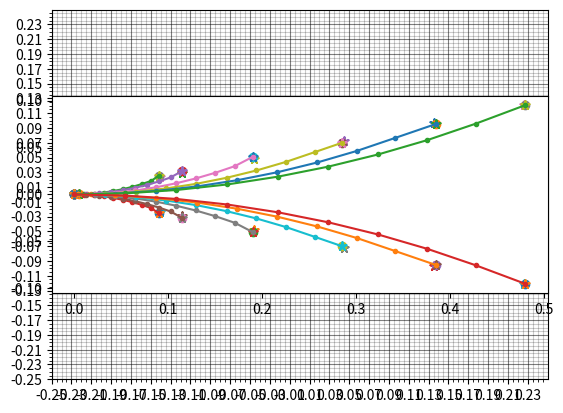

Source code (Python): (Note: this script raises an exception after producing the figure.)
#!/usr/bin/env python

'''
 Generates a motion primitive file for SBPL
 This script replaces the matlab utily provided with SBPL.
 It still puzzles me why people keep using this prehistoric monstrosity...
 
 Schmittle: Modified heavily for readability and connection with limit surface
'''

import os, math, numpy as np, matplotlib.pyplot as plt

class MPrim:
    '''
    Base motion primitive class
    '''
    def __init__(self, base_prim_id, th_curr, th_res, grid_res, **kwargs):
        self.base_prim_id, self.th_curr = base_prim_id, th_curr
        self.th = th_curr * th_res
        self.cth, self.sth = math.cos(self.th), math.sin(self.th)
        self.start_pt_c, self.start_pt = np.array([0, 0, th_curr]), np.array([0, 0, self.th])
        self.cost = kwargs.get('cost', 1)
        self.interm_nb = kwargs.get('interm_nb', 10)
        self.interm_dist = kwargs.get('interm_dist', grid_res)
        self.grid_resolution = grid_res
        self.th_res = th_res
        self.th_nb = 2*math.pi/th_res
        
    def to_string(self):
        txt  = 'primID: {}\n'.format(self.base_prim_id)
        txt += 'startangle_c: {}\n'.format(self.th_curr)
        txt += 'endpose_c: {} {} {}\n'.format(*self.end_pt_c)
        txt += 'additionalactioncostmult: {}\n'.format(self.cost)
        txt += 'intermediateposes: {}\n'.format(len(self.interm_pts))
        txt += ''.join(['{:.4f} {:.4f} {:.4f}\n'.format(*interm_pt) for interm_pt in self.interm_pts]) 
        return txt
    
    def round_xy(self, X):
        X_c = [int(np.round(X[0]/self.grid_resolution)), int(np.round(X[1]/self.grid_resolution)), int(round(X[2]/self.th_res))%self.th_nb]
        X_r = [X_c[0]*self.grid_resolution, X_c[1]*self.grid_resolution, X[2]]
        return np.array(X_c), np.array(X_r)

def pt_on_0R_circle(R, th): return [R*math.sin(th), R*(1-math.cos(th))]

class MPrim_arc(MPrim):
    '''
    Arc motion primitive
    '''
    def __init__(self, base_prim_id, th_curr, th_res, grid_res, **kwargs):
        MPrim.__init__(self, base_prim_id, th_curr, th_res, grid_res, **kwargs)
        dth_curr, R = kwargs['dth_curr'], kwargs['R']  # heading variation and radius
        dth = dth_curr * self.th_res        
        X1 = pt_on_0R_circle(R if dth>0 else -R, dth)
        R1 = np.array([[self.cth, -self.sth],[self.sth, self.cth]])
        X2 = np.dot(R1, X1)
        self.end_pt =  np.array([X2[0], X2[1], self.th+dth])
        self.end_pt_c, self.end_pt_grid = self.round_xy(self.end_pt)
        interm_ths1 = np.linspace(0, dth, self.interm_nb)
        interm_pts1 = [pt_on_0R_circle(R if dth>0 else -R, th) for th in interm_ths1]
        self.interm_pts = np.zeros((self.interm_nb, 3))
        for i in range(self.interm_nb):
            self.interm_pts[i,:2] = np.dot(R1, interm_pts1[i])
            self.interm_pts[i,2] = self.th + interm_ths1[i]
        self.interm_pts[-1] =  self.end_pt_grid # is that needed? CHECKME

class MPrim_line(MPrim):
    '''
    Straight line motion primitive
    '''
    def __init__(self, base_prim_id, th_curr, th_res, grid_res, **kwargs):
        MPrim.__init__(self, base_prim_id, th_curr, th_res, grid_res, **kwargs)
        desired_len = kwargs['len_c'] * self.grid_resolution
        actual_len = desired_len
        th_err, max_th_err = float("inf"), 0.5*self.th_res
        i = 0
        while abs(th_err) > max_th_err and i<5:
            self.end_pt = self.start_pt + [self.cth*actual_len, self.sth*actual_len, 0]
            self.end_pt_c, self.end_pt_grid = self.round_xy(self.end_pt)
            th_err = self.th - math.atan2(self.end_pt_grid[1], self.end_pt_grid[0])
            if np.sign(desired_len) < 0: th_err += math.pi  # account for driving backwards
            if th_err > math.pi: th_err = 2*math.pi-th_err  # make sure errors is in the right direction
            l_err = np.linalg.norm(self.end_pt_grid[:2]) - desired_len
            actual_len  += np.sign(desired_len)*0.5*self.grid_resolution
            i+=1
            
        dX =  self.end_pt_grid - self.start_pt
        n_interm = np.linalg.norm(dX) / self.interm_dist + 2# self.interm_nb
        self.interm_nb = n_interm
        self.interm_pts = np.array([self.start_pt + i*dX for i in np.linspace(0, 1, int(n_interm))])
        
class MPrimFactory:
    '''
    Takes base prims array and applies to each angle
    '''

    def __init__(self, base_prims, grid_resolution=0.025, th_nb=16):
        '''
        Constructor 
        **Parameters**
          - `base_prims` (list): list of dicts describing base primitives
          - `grid_resolution` (double): resolution of lattice
          - `theta_nb` (int): heading discretization
        **Returns**
          - **None** 
        '''
        self.grid_resolution = grid_resolution
        self.base_prims = base_prims
        self.nb_mprim_per_angle = len(self.base_prims)
        self.th_nb = th_nb
        self.th_res = 2*math.pi/th_nb  # heading resolution 

    def build(self):
        '''
        Build motion primitives from base and store in self.mprims
        **Parameters**
          - **None** 
        **Returns**
          - **None** 
        '''
        self.mprims = []
        for angle_c in range(0, self.th_nb):
            for bpid, bp in enumerate(self.base_prims):
                self.mprims.append(bp['kind'](bpid, angle_c, self.th_res, self.grid_resolution, **bp['params']))

    def write(self, out_path):
        '''
        Write out .mprim file to given out_path
        **Parameters**
          - `out_path` (str): path + filename for .mprim file
        **Returns**
          - **None** 
        '''
        with open(out_path, 'w') as f:
            f.write('resolution_m: {:f}\n'.format(self.grid_resolution))
            f.write('numberofangles: {:d}\n'.format(self.th_nb))
            f.write('totalnumberofprimitives: {:d}\n'.format(self.th_nb*self.nb_mprim_per_angle))
            for mprim in self.mprims:
                f.write(mprim.to_string())

    def plot(self, ngrid=50, show_angle=None, show_prim_id=None, plot_points=None, multi_plot=False):
        '''
        Plot motion primitives on grid
        **Parameters**
          - `ngrid` (int): Size of grid for visualization x & y 
          - `show_angle` (list): which angles to visualize primitves. None=all 
          - `show_prim_id` (list): which primitve to show for a given angle. None=all 
          - `plot_points` (dict): which points to plot for a given primitive
        **Returns**
          - **None** 
        '''
        # Styling
        plt.rc('grid', linestyle="-", color='black')
        minc, maxc = -ngrid*self.grid_resolution, ngrid*self.grid_resolution
        ax = plt.gca()
        ax.set_xlim([minc,maxc]); ax.set_ylim([minc,maxc])
        minor_ticks = np.arange(minc, maxc, self.grid_resolution)
        major_ticks = np.arange(minc, maxc, 4*self.grid_resolution)
        ax.set_xticks(major_ticks); ax.set_yticks(major_ticks)
        ax.set_xticks(minor_ticks, minor=True)
        ax.set_yticks(minor_ticks, minor=True)
        plt.axes().set_aspect('equal')
        ax.grid(which='minor', alpha=0.2)                                                
        ax.grid(which='major', alpha=0.5)

        if plot_points is None:
            plot_points = {'start_end': True, 'start_end_disc': True, 'start_end_c':True, 'interim': True, 'interim_thetas': False} 
        
        # Plotting
        for p in self.mprims:
            if show_angle is None or p.th_curr in show_angle: # for each angle
                if show_prim_id is None or p.base_prim_id in show_prim_id: # for each base primitive
                    #TODO align marker colors to interim colors, otherwise confusing
                    # start & end points
                    if plot_points['start_end']:
                        plt.scatter([p.start_pt[0], p.end_pt[0]], [p.start_pt[1], p.end_pt[1]], marker=(5, 2))  # real
                    if plot_points['start_end_disc']:
                        plt.scatter([p.start_pt[0], p.end_pt_grid[0]], [p.start_pt[1], p.end_pt_grid[1]]) # discretized 

                    # discretized start/end check _c matches
                    if plot_points['start_end_c']:
                        plt.scatter([p.start_pt_c[0]*self.grid_resolution, p.end_pt_c[0]*self.grid_resolution],
                                    [p.start_pt_c[1]*self.grid_resolution, p.end_pt_c[1]*self.grid_resolution], marker=(5, 2)) 

                    # intermediate points
                    if plot_points['interim']:
                        plt.plot(p.interm_pts[:,0], p.interm_pts[:,1], '.-')

                    # plot interm thetas. causes a lot of graph noise
                    if plot_points['interim_thetas']:
                        a_len = 0.1
                        for ip in p.interm_pts:
                            plt.arrow(ip[0], ip[1], a_len * math.cos(ip[2]), a_len * math.sin(ip[2]),
                                      head_width=0.1*a_len, head_length=0.1*a_len, fc='k', ec='k')
        if not multi_plot:
            plt.show()

    def check_all_dirs(self, show_prim_id, th_nb):
        '''
        Plot subset of motion primitives on grid.
        Different plot for each angle
        **Parameters**
          - `show_prim_id` (list): which primitve to show for a given angle. None=all 
          - `th_nb` (list): which angles to show
        **Returns**
          - **None** 
        '''
        for a in th_nb:
            self.plot(show_angle=[a], show_prim_id=show_prim_id, multi_plot=True)
            plt.show()

def gen_oscar_prims():
    base_prims = [
        {'kind':MPrim_line, 'params':{'len_c': 1, 'cost':2}},             # forward straight short
        {'kind':MPrim_line, 'params':{'len_c': 8, 'cost':1}},             # forward straight long
        #{'kind':MPrim_line, 'params':{'len_c':-1, 'cost':5}},            # backward straight short
        {'kind':MPrim_arc,  'params':{'R':0.24,  'dth_curr': 1, 'cost':7}},  # forward sharp turning left
        {'kind':MPrim_arc,  'params':{'R':0.24,  'dth_curr':-1, 'cost':7}},  # forward sharp turning right
        {'kind':MPrim_arc,  'params':{'R':0.30,  'dth_curr': 1, 'cost':6}},  # forward wide turning left
        {'kind':MPrim_arc,  'params':{'R':0.30,  'dth_curr':-1, 'cost':6}},  # forward wide turning right
        {'kind':MPrim_arc,  'params':{'R':0.50,  'dth_curr': 1, 'cost':5}},  # forward wide turning left
        {'kind':MPrim_arc,  'params':{'R':0.50,  'dth_curr':-1, 'cost':5}},  # forward wide turning right
        {'kind':MPrim_arc,  'params':{'R':0.75,  'dth_curr': 1, 'cost':4}},  # forward wide turning left
        {'kind':MPrim_arc,  'params':{'R':0.75,  'dth_curr':-1, 'cost':4}},  # forward wide turning right
        {'kind':MPrim_arc,  'params':{'R':1.00,  'dth_curr': 1, 'cost':3}},  # forward wide turning left
        {'kind':MPrim_arc,  'params':{'R':1.00,  'dth_curr':-1, 'cost':3}},  # forward wide turning right
        {'kind':MPrim_arc,  'params':{'R':1.25,  'dth_curr': 1, 'cost':2}},  # forward wide turning left
        {'kind':MPrim_arc,  'params':{'R':1.25,  'dth_curr':-1, 'cost':2}},  # forward wide turning right
        #{'kind':MPrim_arc,  'params':{'R':-0.15, 'dth_curr':-1, 'cost':6}}, # backward turning left
        #{'kind':MPrim_arc,  'params':{'R':-0.15, 'dth_curr': 1, 'cost':6}}  # backward turning right
    ]
    f = MPrimFactory(base_prims, grid_resolution=0.005)
    f.build()
    #f.plot()
    f.check_all_dirs(None,[0]) 
    f.write('/home/schmittle/Desktop/test.mprim')
    
if __name__ == '__main__':
    # oscar
    gen_oscar_prims()
